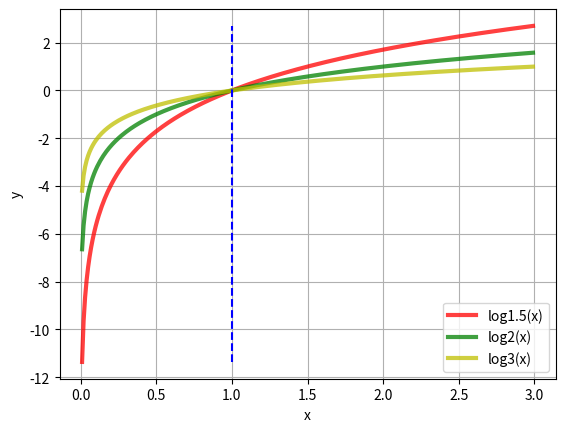

Write the Python code that produced this figure.
#3个对数函数

import math
import matplotlib.pyplot as plt

if __name__=='__main__':

    x = [float(i)/100 for i in range(1,300)]
    y1 = [math.log(i,1.5) for i in x]
    y2 = [math.log(i,2) for i in x]
    y3 = [math.log(i,3) for i in x]
    a = [1.0,1.0]
    #y1列表中的第一个值和最后一个值
    b = [y1[0],y1[-1]]
    #print(y1[0])
    #print(y1[-1])
    plt.plot(x,y1,'r-',linewidth=3,alpha=0.75,label='log1.5(x)')
    plt.plot(x,y2,'g-',linewidth=3,alpha=0.75,label='log2(x)')
    plt.plot(x,y3,'y-',linewidth=3, alpha=0.75,label='log3(x)')
    plt.plot(a,b,'b--')
    plt.xlabel('x')
    plt.ylabel('y')
    plt.grid(True)
    plt.legend(loc='lower right')
    plt.show()